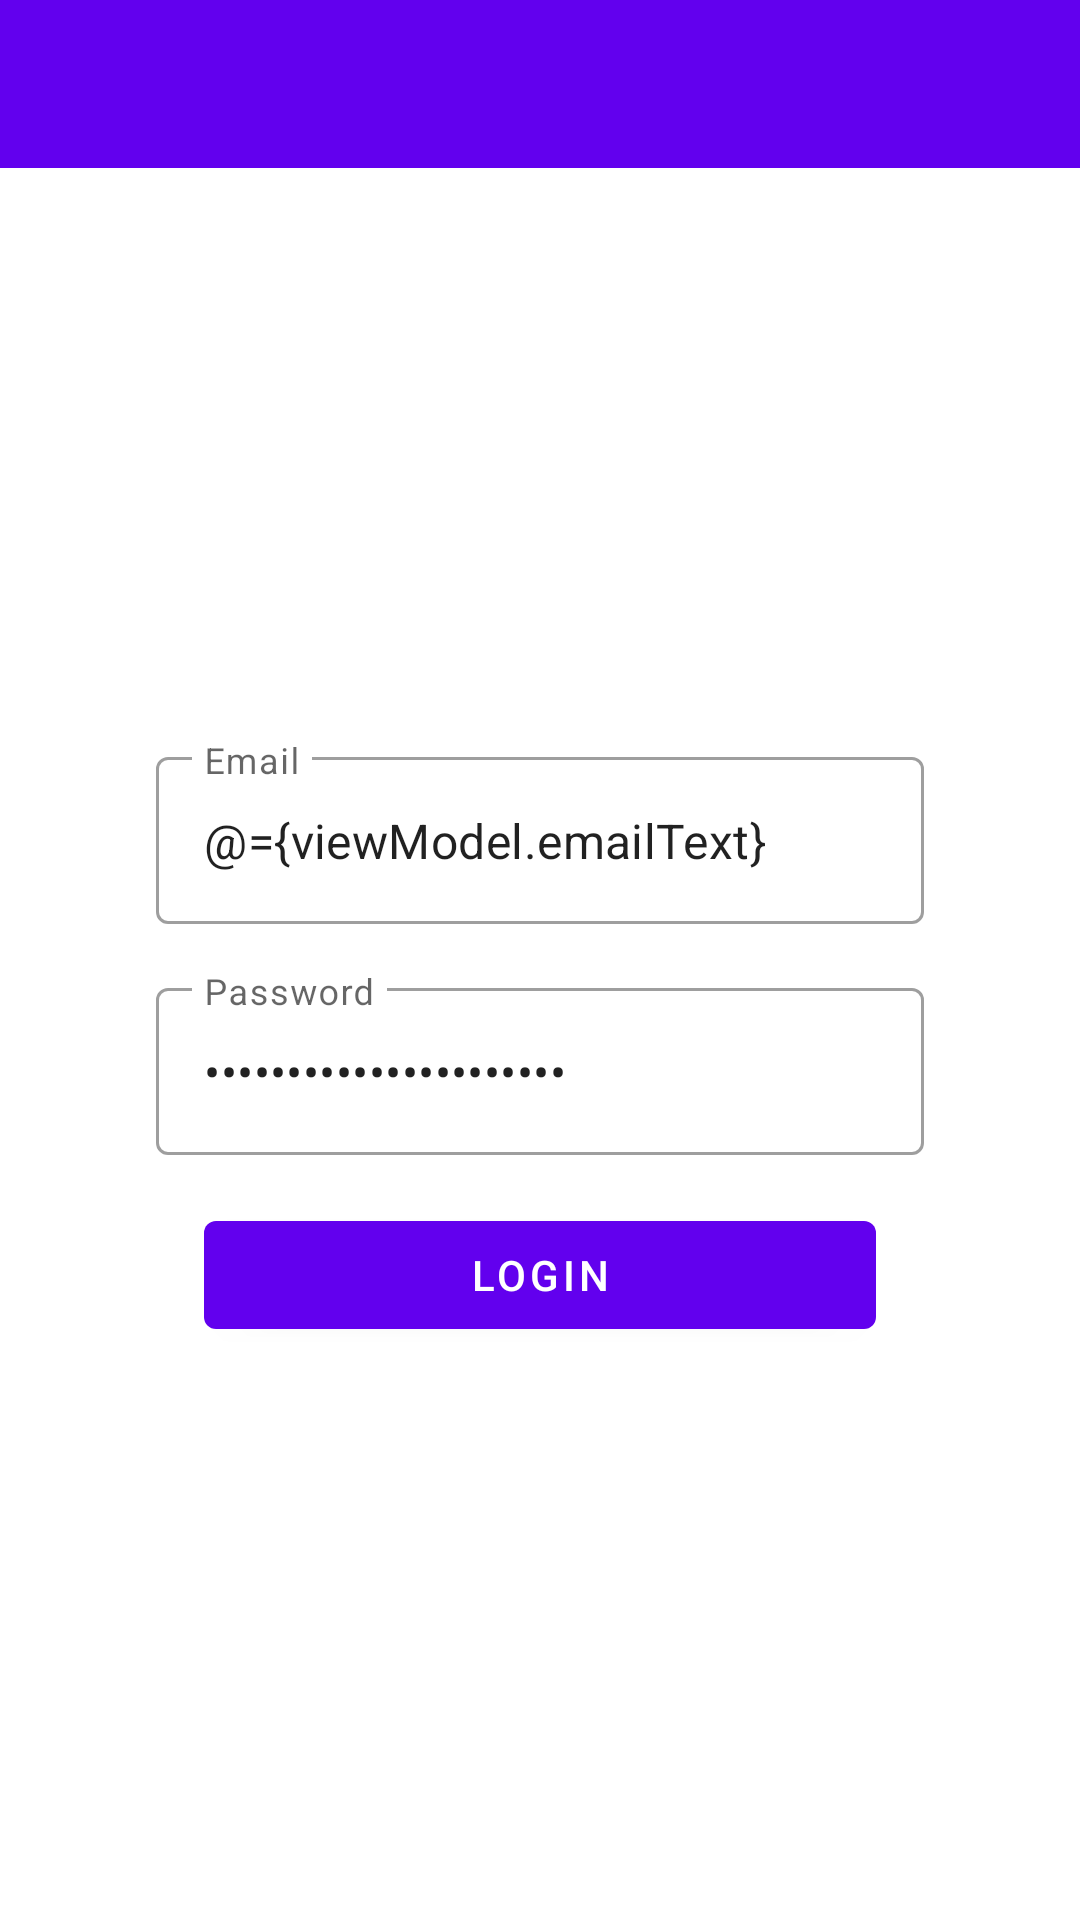

This screen was rendered from an Android layout file. Write that file and the resources it references.
<!-- AndroidManifest.xml: activity theme Theme.Socialish.NoActionBar -->
<!-- res/layout/activity_login.xml -->
<?xml version="1.0" encoding="utf-8"?>
<layout xmlns:android="http://schemas.android.com/apk/res/android"
    xmlns:app="http://schemas.android.com/apk/res-auto"
    xmlns:tools="http://schemas.android.com/tools">

    <data>
        <variable
            name="viewModel"
            type="com.hdudowicz.socialish.viewmodels.LoginViewModel" />
    </data>

    <androidx.constraintlayout.widget.ConstraintLayout
        android:layout_width="match_parent"
        android:layout_height="match_parent"
        tools:context=".ui.login.LoginActivity">

        <com.google.android.material.appbar.AppBarLayout
            android:id="@+id/appbar"
            android:layout_width="match_parent"
            android:layout_height="wrap_content"
            android:theme="@style/Theme.Socialish.AppBarOverlay"
            app:layout_constraintEnd_toEndOf="parent"
            app:layout_constraintStart_toStartOf="parent"
            app:layout_constraintTop_toTopOf="parent">

            <androidx.appcompat.widget.Toolbar
                android:id="@+id/toolbar"
                android:layout_width="match_parent"
                android:layout_height="?attr/actionBarSize"
                android:background="?attr/colorPrimary"
                app:popupTheme="@style/Theme.Socialish.PopupOverlay" />

        </com.google.android.material.appbar.AppBarLayout>

        
        <androidx.constraintlayout.widget.ConstraintLayout
            android:id="@+id/loginActivityContent"
            android:layout_width="match_parent"
            android:layout_height="0dp"
            app:layout_behavior="@string/appbar_scrolling_view_behavior"
            app:layout_constraintBottom_toBottomOf="parent"
            app:layout_constraintEnd_toEndOf="parent"
            app:layout_constraintStart_toStartOf="parent"
            app:layout_constraintTop_toBottomOf="@id/appbar">

            <LinearLayout
                android:layout_width="wrap_content"
                android:layout_height="wrap_content"
                android:orientation="vertical"
                app:layout_constraintBottom_toBottomOf="parent"
                app:layout_constraintEnd_toEndOf="parent"
                app:layout_constraintStart_toStartOf="parent"
                app:layout_constraintTop_toTopOf="parent">

                <com.google.android.material.textfield.TextInputLayout
                    android:id="@+id/emailTextLayout"
                    android:layout_width="256dp"
                    android:layout_height="wrap_content"
                    style="@style/Widget.MaterialComponents.TextInputLayout.OutlinedBox"
                    android:hint="Email">

                    <com.google.android.material.textfield.TextInputEditText
                        android:id="@+id/emailText"
                        android:layout_width="match_parent"
                        android:layout_height="wrap_content"
                        android:text="@={viewModel.emailText}"
                        android:inputType="textEmailAddress" />

                </com.google.android.material.textfield.TextInputLayout>

                <com.google.android.material.textfield.TextInputLayout
                    android:id="@+id/passwordTextField"
                    android:layout_width="match_parent"
                    android:layout_height="wrap_content"
                    android:layout_marginVertical="@dimen/m_margin"
                    style="@style/Widget.MaterialComponents.TextInputLayout.OutlinedBox"
                    android:hint="Password">

                    <com.google.android.material.textfield.TextInputEditText
                        android:id="@+id/passwordText"
                        android:layout_width="match_parent"
                        android:layout_height="wrap_content"
                        android:text="@={viewModel.passText}"
                        android:inputType="textPassword" />
                </com.google.android.material.textfield.TextInputLayout>

                <com.google.android.material.button.MaterialButton
                    android:id="@+id/loginButton"
                    android:layout_width="match_parent"
                    android:layout_height="wrap_content"
                    android:layout_marginHorizontal="@dimen/m_margin"
                    android:layout_gravity="center"
                    android:onClick="@{() -> viewModel.login()}"
                    android:text="Login" />

            </LinearLayout>


        </androidx.constraintlayout.widget.ConstraintLayout>


    </androidx.constraintlayout.widget.ConstraintLayout>
</layout>
<!-- resources referenced by this layout -->
<resources>
  <dimen name="m_margin">16dp</dimen>
  <style name="Theme.Socialish.AppBarOverlay" parent="ThemeOverlay.AppCompat.Dark.ActionBar" />
  <style name="Theme.Socialish.PopupOverlay" parent="ThemeOverlay.AppCompat.Light" />
  <style name="Theme.Socialish.NoActionBar">
          <item name="windowActionBar">false</item>
          <item name="windowNoTitle">true</item>
      </style>
</resources>
